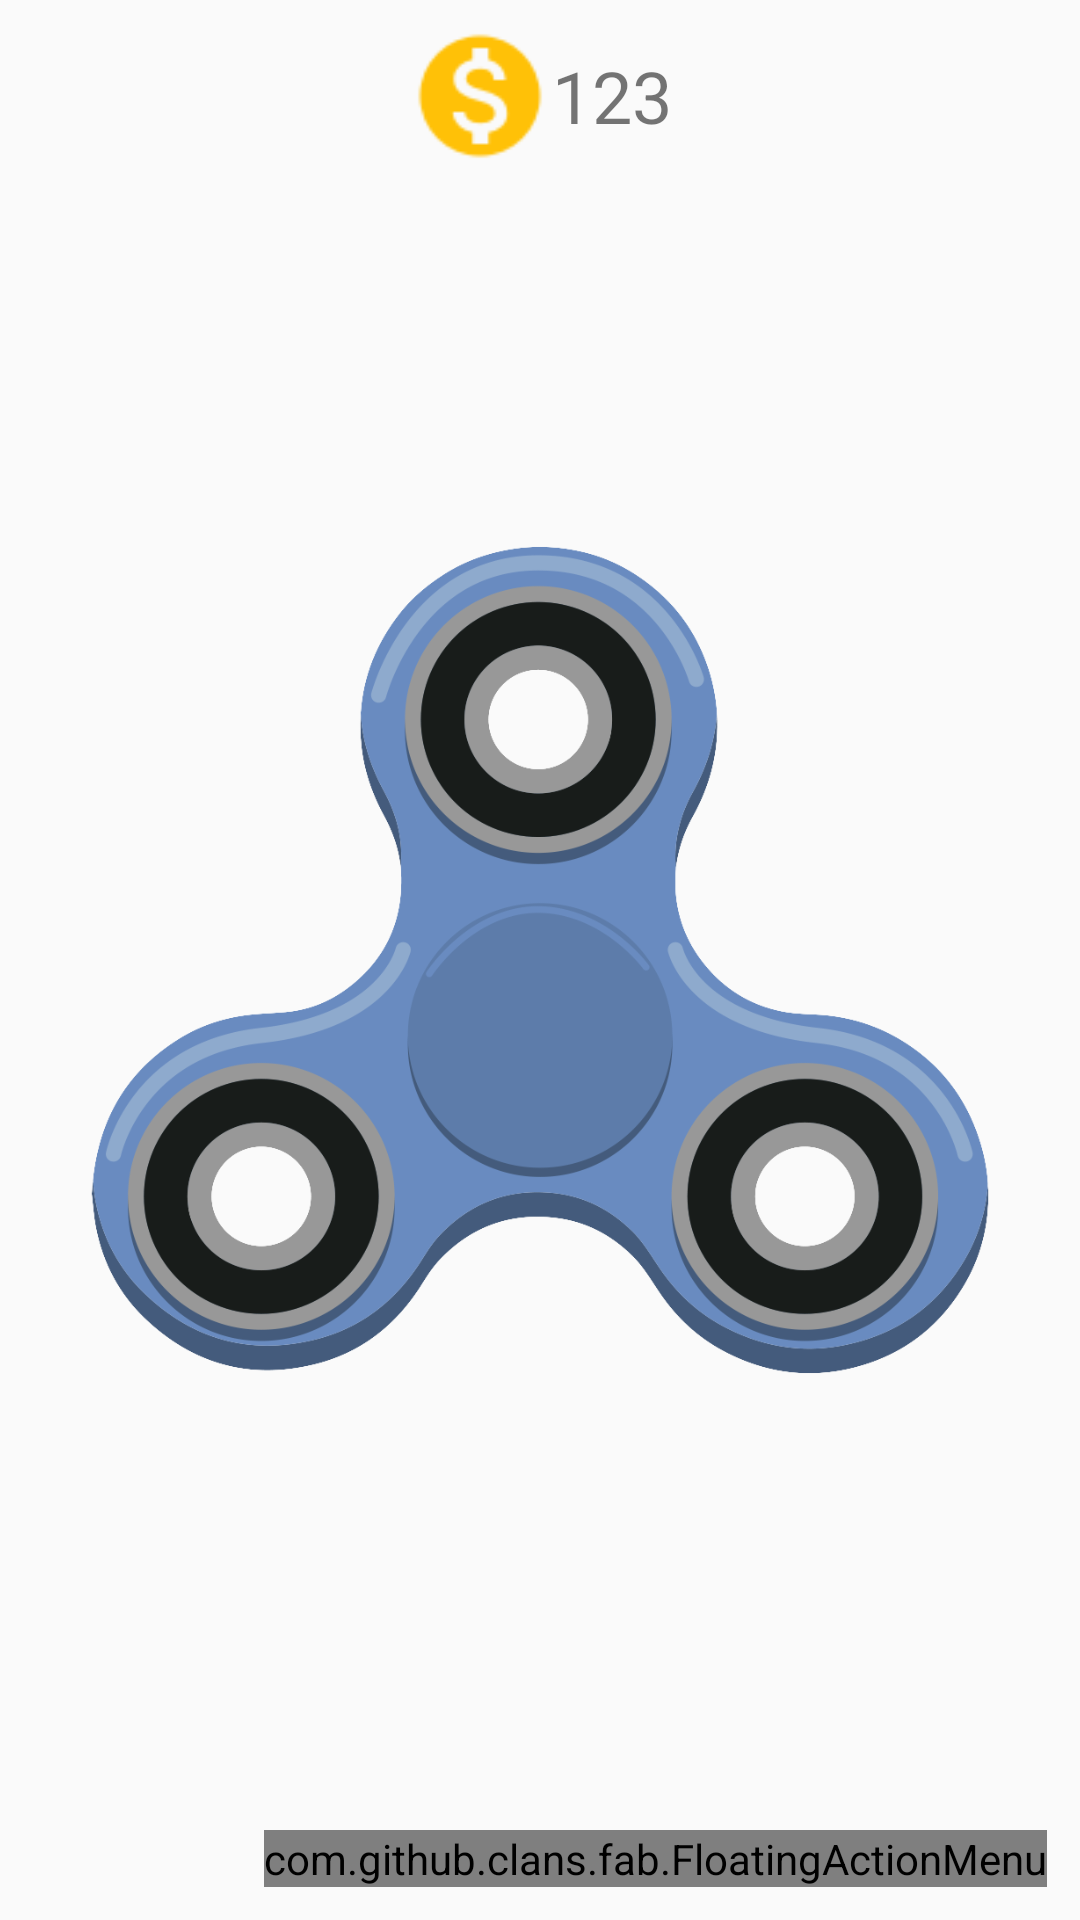

Here is an Android app screen rendered from its layout file. Give the layout XML and the strings, colors and styles it references.
<!-- AndroidManifest.xml: application theme AppTheme -->
<!-- res/layout/activity_main.xml -->
<?xml version="1.0" encoding="utf-8"?>
<layout>

    <data>

        <variable
            name="vm"
            type="com.inoueken.handspinner.viewmodels.MainActivityViewModel" />
    </data>

    <RelativeLayout xmlns:android="http://schemas.android.com/apk/res/android"
        xmlns:tools="http://schemas.android.com/tools"
        android:layout_width="match_parent"
        android:layout_height="match_parent"
        tools:context="com.inoueken.handspinner.MainActivity">

        <ImageView
            android:id="@+id/spinner"
            android:layout_width="300dp"
            android:layout_height="300dp"
            android:layout_centerInParent="true"
            android:contentDescription="@string/basicspinner"
            android:src="@drawable/basic_spinner" />

        <FrameLayout xmlns:android="http://schemas.android.com/apk/res/android"
            xmlns:fab="http://schemas.android.com/apk/res-auto"
            android:layout_width="match_parent"
            android:layout_height="match_parent">

            <com.github.clans.fab.FloatingActionMenu
                android:id="@+id/action_menu"
                android:layout_width="wrap_content"
                android:layout_height="wrap_content"
                android:layout_alignParentBottom="true"
                android:layout_alignParentRight="true"
                android:layout_gravity="bottom|right"
                android:layout_marginBottom="11dp"
                android:layout_marginLeft="11dp"
                android:layout_marginRight="11dp"
                fab:menu_animationDelayPerItem="55"
                fab:menu_backgroundColor="@android:color/transparent"
                fab:menu_buttonSpacing="0dp"
                fab:menu_colorNormal="@color/colorAccent"
                fab:menu_colorPressed="@color/colorAccentLight"
                fab:menu_colorRipple="#99d4d4d4"
                fab:menu_fab_label="とじる"
                fab:menu_fab_size="normal"
                fab:menu_icon="@drawable/fab_add"
                fab:menu_labels_colorNormal="#333"
                fab:menu_labels_colorPressed="#444"
                fab:menu_labels_colorRipple="#66efecec"
                fab:menu_labels_cornerRadius="3dp"
                fab:menu_labels_ellipsize="none"
                fab:menu_labels_hideAnimation="@anim/fab_slide_out_to_right"
                fab:menu_labels_margin="0dp"
                fab:menu_labels_maxLines="-1"
                fab:menu_labels_padding="8dp"
                fab:menu_labels_position="left"
                fab:menu_labels_showAnimation="@anim/fab_slide_in_from_right"
                fab:menu_labels_showShadow="true"
                fab:menu_labels_singleLine="false"
                fab:menu_labels_textColor="#f2f1f1"
                fab:menu_labels_textSize="15sp"
                fab:menu_openDirection="up"
                fab:menu_showShadow="true">

                <com.github.clans.fab.FloatingActionButton
                    android:id="@+id/btn_buy_handspinner"
                    android:layout_width="wrap_content"
                    android:layout_height="wrap_content"
                    android:src="@drawable/ic_open_in_new"
                    fab:fab_colorNormal="@color/colorAccent"
                    fab:fab_colorPressed="@color/colorAccentLight"
                    fab:fab_label="ハンドスピナーを買う"
                    fab:fab_size="mini" />

                <com.github.clans.fab.FloatingActionButton
                    android:id="@+id/btn_show_credits"
                    android:layout_width="wrap_content"
                    android:layout_height="wrap_content"
                    android:src="@drawable/ic_action_info"
                    fab:fab_colorNormal="@color/colorAccent"
                    fab:fab_colorPressed="@color/colorAccentLight"
                    fab:fab_label="クレジット"
                    fab:fab_size="mini" />

                <com.github.clans.fab.FloatingActionButton
                    android:id="@+id/btn_goto_shop"
                    android:layout_width="wrap_content"
                    android:layout_height="wrap_content"
                    android:src="@drawable/ic_toys"
                    fab:fab_colorNormal="@color/colorAccent"
                    fab:fab_colorPressed="@color/colorAccentLight"
                    fab:fab_label="ショップへ移動"
                    fab:fab_size="mini" />
            </com.github.clans.fab.FloatingActionMenu>
        </FrameLayout>

        <LinearLayout
            android:layout_width="wrap_content"
            android:layout_height="wrap_content"
            android:layout_alignParentTop="true"
            android:layout_centerInParent="true"
            android:gravity="center_vertical"
            android:orientation="horizontal"
            android:paddingTop="8dp">

            <ImageView
                android:layout_width="48dp"
                android:layout_height="48dp"
                android:contentDescription="coin_icon"
                android:src="@drawable/ic_monetization_on"
                android:tint="#FFC107" />

            <TextView
                android:layout_width="wrap_content"
                android:layout_height="wrap_content"
                android:text="@{vm.coinCount, default=123}"
                android:textSize="24dp" />
        </LinearLayout>
    </RelativeLayout>

</layout>
<!-- resources referenced by this layout -->
<resources>
  <color name="colorAccent">#FF4081</color>
  <color name="colorAccentLight">#FF80AB</color>
  <!-- drawable basic_spinner: png bitmap (drawable, 121708 bytes) -->
  <!-- drawable ic_monetization_on: png bitmap (drawable-hdpi, 433 bytes) -->
  <!-- drawable ic_open_in_new: png bitmap (drawable-hdpi, 250 bytes) -->
  <!-- drawable ic_toys: png bitmap (drawable-hdpi, 405 bytes) -->
  <string name="basicspinner">basicspinner</string>
  <style name="AppTheme" parent="Theme.AppCompat.Light.DarkActionBar">
          
          <item name="colorPrimary">@color/colorPrimary</item>
          <item name="colorPrimaryDark">@color/colorPrimaryDark</item>
          <item name="colorAccent">@color/colorAccent</item>
      </style>
  <color name="colorPrimary">#3F51B5</color>
  <color name="colorPrimaryDark">#303F9F</color>
</resources>
